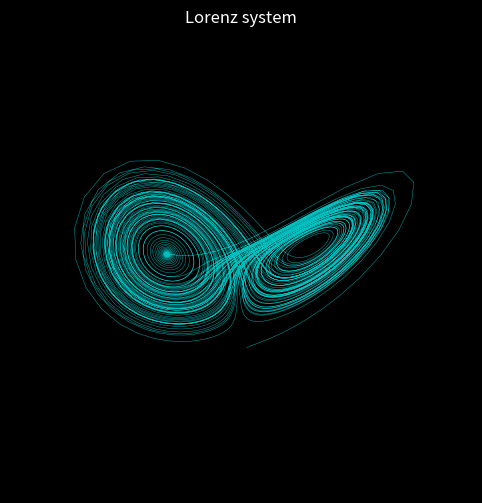

Here is the Python script that generated this plot:
import matplotlib.pyplot as plt
from mpl_toolkits.mplot3d import Axes3D
import mpl_toolkits.mplot3d.axes3d as p3
import matplotlib.animation as animation
import numpy as np

a = 10 ; b = 28 ; c = 8/3 #From 'https://en.wikipedia.org/wiki/Lorenz_system'

y10 = 1 ; y20 = 1 ; y30 = 1
y1 = [y10] ; y2 = [y20] ; y3 = [y30]

def Y1(y1,y2): return a*(y2-y1)
def Y2(y1,y2,y3): return (b-y3)*y1-y2
def Y3(y1,y2,y3): return y1*y2-c*y3

tau = .02 ; T = np.arange(0,100,tau)
for t in T:
    y11 = Y1(y1[-1],y2[-1])
    y21 = Y2(y1[-1],y2[-1],y3[-1])
    y31 = Y3(y1[-1],y2[-1],y3[-1])
    
    y12 = Y1(y1[-1] + tau/2*y11 , y2[-1] + tau/2*y21)
    y22 = Y2(y1[-1] + tau/2*y11 , y2[-1] + tau/2*y21 , y3[-1] + tau/2*y31)
    y32 = Y3(y1[-1] + tau/2*y11 , y2[-1] + tau/2*y21 , y3[-1] + tau/2*y31)
    
    y13 = Y1(y1[-1] + tau/2*y12 , y2[-1] + tau/2*y22)
    y23 = Y2(y1[-1] + tau/2*y12 , y2[-1] + tau/2*y22 , y3[-1] + tau/2*y32)
    y33 = Y3(y1[-1] + tau/2*y12 , y2[-1] + tau/2*y22 , y3[-1] + tau/2*y32)
    
    y14 = Y1(y1[-1] + tau * y13 , y2[-1] + tau/2*y23)
    y24 = Y2(y1[-1] + tau/2*y13 , y2[-1] + tau/2*y23 , y3[-1] + tau/2*y33)
    y34 = Y3(y1[-1] + tau/2*y13 , y2[-1] + tau/2*y23 , y3[-1] + tau/2*y33)
    
    y1.append(y1[-1] + tau*(y11 + 2*y12 + 2*y13 + y14)/6)
    y2.append(y2[-1] + tau*(y21 + 2*y22 + 2*y23 + y24)/6)
    y3.append(y3[-1] + tau*(y31 + 2*y32 + 2*y33 + y34)/6)

data = [np.array([y1,y2,y3])]

fig = plt.figure(figsize=(12,6), facecolor='black')
plt.style.use('dark_background')

ax = fig.add_subplot(111,projection='3d')
ax.plot(y1,y2,y3, 'c-', linewidth=.3)
plt.title('Lorenz system')
#ax.set_aspect('equal')
#ax.set_xticklabels([])
#ax.set_yticklabels([])
#ax.set_zticklabels([])
ax.axis('off')
plt.show()

'''Animation'''
def update_lines(num, dataLines, lines):
    for line, data in zip(lines, dataLines):
        # NOTE: there is no .set_data() for 3 dim data...
        line.set_data(data[0:2, :num])
        line.set_3d_properties(data[2, :num])
    return lines


fig = plt.figure()
ax = p3.Axes3D(fig)

lines = [ax.plot(dat[0, 0:1], dat[1, 0:1], dat[2, 0:1])[0] for dat in data]

# Setting the axes properties
ax.set_xlim3d([min(y1), max(y1)])
ax.set_ylim3d([min(y2), max(y2)])
ax.set_zlim3d([min(y3), max(y3)])
ax.axis('off')

line_ani = animation.FuncAnimation(fig, update_lines, len(y1), fargs=(data, lines),
                                   interval=1, blit=False)

plt.show()



